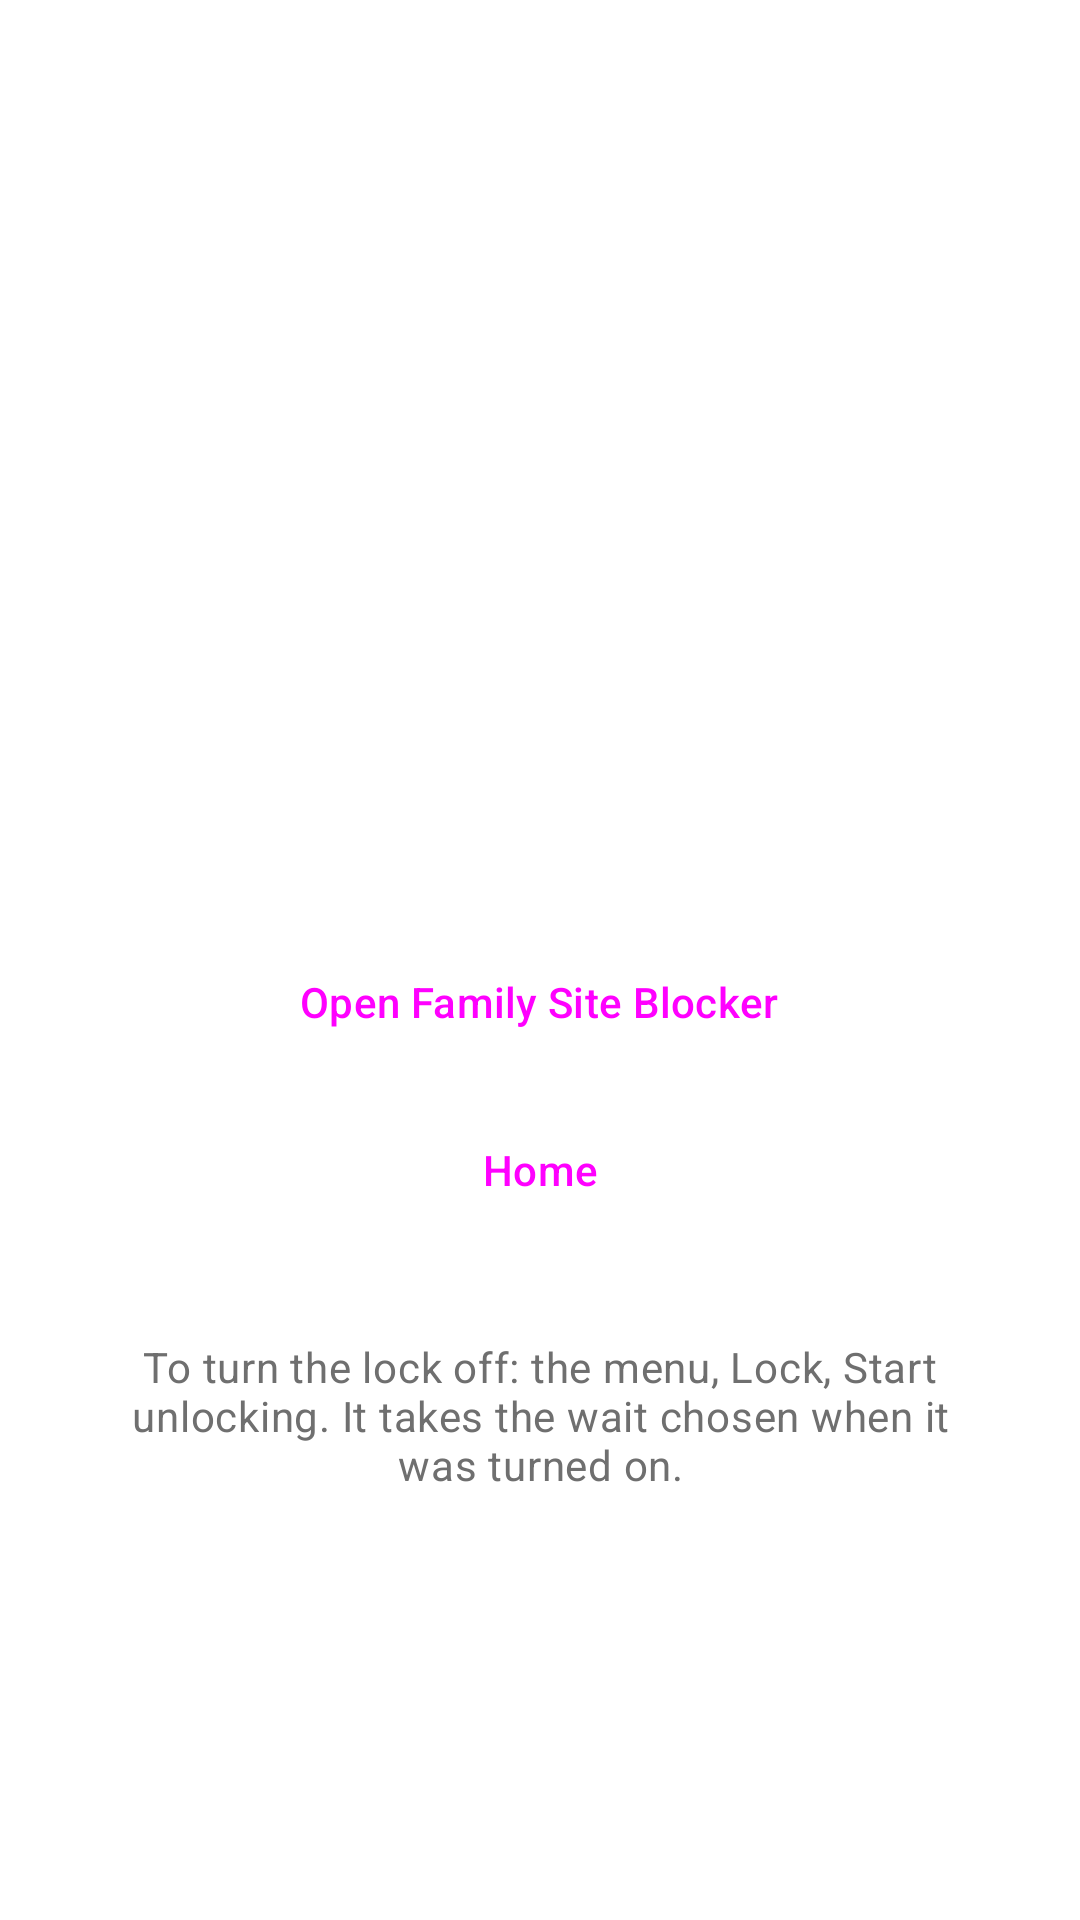

Reconstruct the res/layout file that produces this screen, plus the resources it refers to.
<!-- AndroidManifest.xml: activity theme Theme.FamilySiteBlocker -->
<!-- res/layout/activity_lock_screen.xml -->
<?xml version="1.0" encoding="utf-8"?>
<ScrollView xmlns:android="http://schemas.android.com/apk/res/android"
    android:id="@+id/lockScreenRoot"
    android:layout_width="match_parent"
    android:layout_height="match_parent"
    android:background="@color/fsb_toolbar"
    android:fillViewport="true">

    <LinearLayout
        android:layout_width="match_parent"
        android:layout_height="wrap_content"
        android:gravity="center_horizontal"
        android:orientation="vertical"
        android:padding="32dp">

        <ImageView
            android:layout_width="96dp"
            android:layout_height="96dp"
            android:layout_marginTop="48dp"
            android:contentDescription="@string/app_name"
            android:src="@mipmap/ic_launcher" />

        <TextView
            android:id="@+id/title"
            android:layout_width="match_parent"
            android:layout_height="wrap_content"
            android:layout_marginTop="32dp"
            android:gravity="center"
            android:textAppearance="?attr/textAppearanceHeadlineSmall"
            android:textColor="@color/fsb_toolbar_text" />

        <TextView
            android:id="@+id/body"
            android:layout_width="match_parent"
            android:layout_height="wrap_content"
            android:layout_marginTop="16dp"
            android:gravity="center"
            android:textAppearance="?attr/textAppearanceBodyLarge"
            android:textColor="@color/fsb_toolbar_text" />

        <Button
            android:id="@+id/openBrowser"
            style="@style/Widget.Material3.Button"
            android:layout_width="wrap_content"
            android:layout_height="wrap_content"
            android:layout_marginTop="32dp"
            android:text="@string/lock_screen_open" />

        <Button
            android:id="@+id/goHome"
            style="@style/Widget.Material3.Button.TextButton"
            android:layout_width="wrap_content"
            android:layout_height="wrap_content"
            android:layout_marginTop="8dp"
            android:text="@string/lock_screen_home" />

        <TextView
            android:layout_width="match_parent"
            android:layout_height="wrap_content"
            android:layout_marginTop="32dp"
            android:gravity="center"
            android:text="@string/lock_screen_footnote"
            android:textAppearance="?attr/textAppearanceBodyMedium"
            android:textColor="@color/fsb_toolbar_hint" />
    </LinearLayout>
</ScrollView>
<!-- resources referenced by this layout -->
<resources>
  <color name="fsb_toolbar">#FFFFFF</color>
  <color name="fsb_toolbar_hint">#6F6F6F</color>
  <color name="fsb_toolbar_text">#1C1B1F</color>
  <!-- mipmap ic_launcher (mipmap-anydpi-v26) -->
  <?xml version="1.0" encoding="utf-8"?>
  <adaptive-icon xmlns:android="http://schemas.android.com/apk/res/android">
      <background android:drawable="@color/fsb_icon_background" />
      <foreground android:drawable="@mipmap/ic_launcher_foreground" />
  </adaptive-icon>
  <string name="app_name">Family Site Blocker</string>
  <string name="lock_screen_footnote">To turn the lock off: the menu, Lock, Start unlocking. It takes the wait chosen when it was turned on.</string>
  <string name="lock_screen_home">Home</string>
  <string name="lock_screen_open">Open Family Site Blocker</string>
  <style name="Theme.FamilySiteBlocker" parent="Theme.Material3.DayNight.NoActionBar">
          <item name="colorPrimary">@color/fsb_green</item>
          <item name="android:windowBackground">@color/fsb_toolbar</item>
      </style>
  <color name="fsb_icon_background">#2C5A4B</color>
  <color name="fsb_green">#2C5A4B</color>
</resources>
